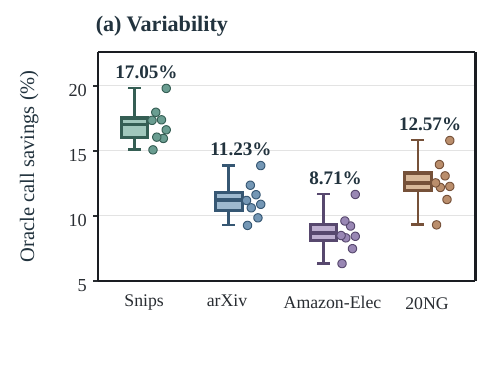

The file beside this chart, header and first rows:
workload, annotated_call_saving_percent, runs, all_runs_positive
Snips, 17.05, 8, true
arXiv, 11.23, 8, true
Amazon-Elec, 8.71, 8, true
20 Newsgroups, 12.57, 8, true
